Photos from the image-classification dataset "grid_smoke_version" in the GitHub repository alterapars/wildfire_hackathon. Its 2 classes are: grid no smoke, grid smoke.

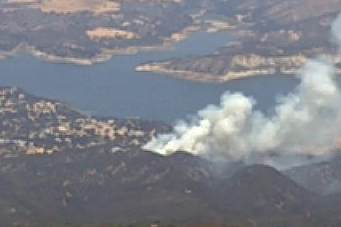
Label: grid smoke

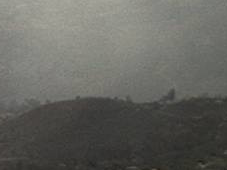
Label: grid smoke

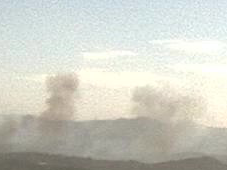
Label: grid smoke

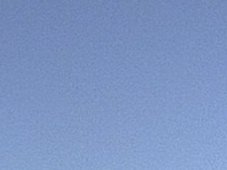
Label: grid no smoke

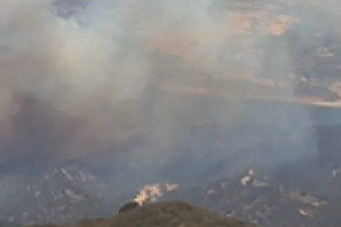
Label: grid smoke

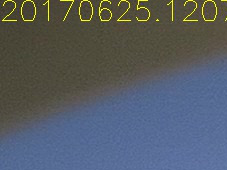
Label: grid no smoke
